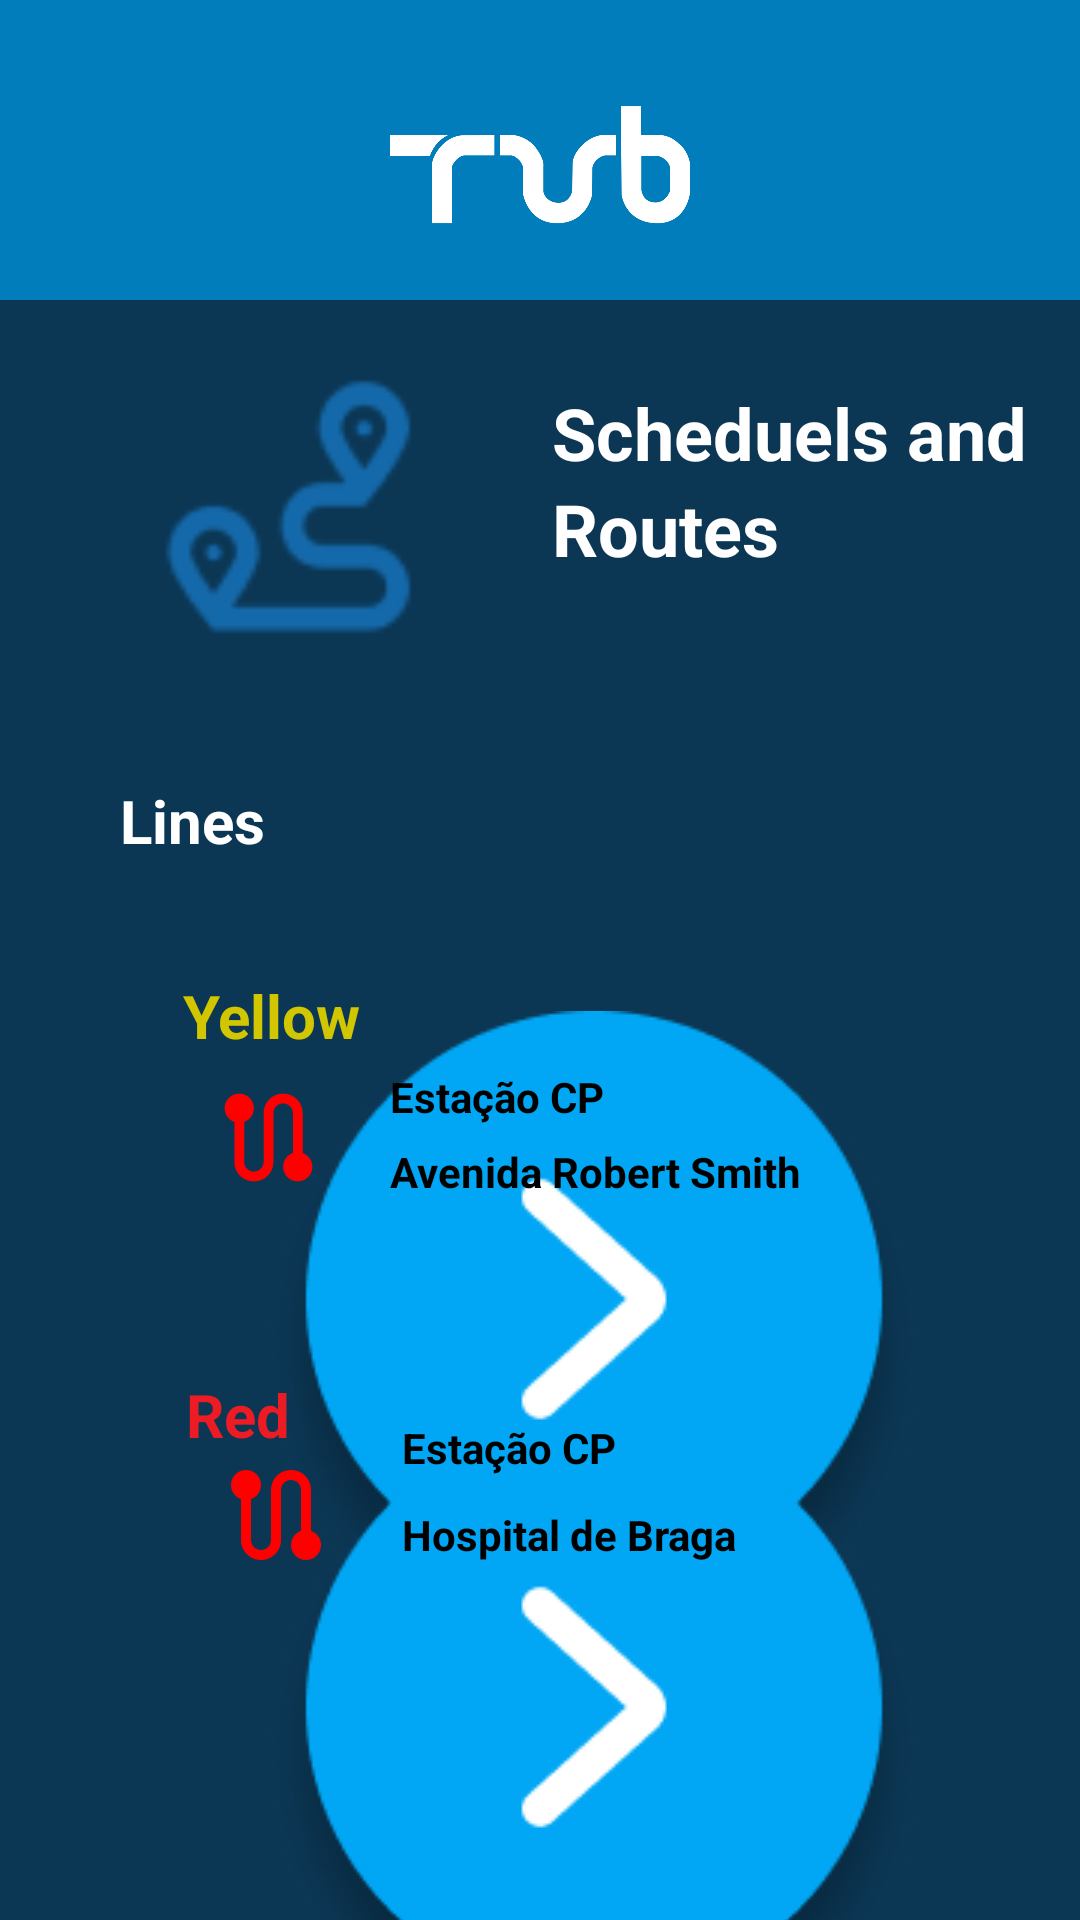

Write the Android layout XML for this screen, with the resource values it uses.
<!-- AndroidManifest.xml: application theme Theme.BRTApp -->
<!-- res/layout/scheduels_route_menu.xml -->
<?xml version="1.0" encoding="utf-8"?>
<androidx.constraintlayout.widget.ConstraintLayout xmlns:android="http://schemas.android.com/apk/res/android"
    xmlns:app="http://schemas.android.com/apk/res-auto"
    xmlns:tools="http://schemas.android.com/tools"
    android:layout_width="match_parent"
    android:layout_height="match_parent"
    android:background="@color/backgroundStandard">

    <include layout="@layout/header" />

    <ImageView
        android:layout_width="112dp"
        android:layout_height="109dp"
        android:layout_marginStart="40dp"
        android:layout_marginTop="116dp"
        android:background="@drawable/routes_icon"
        app:layout_constraintStart_toStartOf="parent"
        app:layout_constraintTop_toTopOf="parent" />

    <TextView
        android:layout_width="wrap_content"
        android:layout_height="wrap_content"
        android:layout_marginStart="184dp"
        android:layout_marginTop="128dp"
        android:text="Scheduels and"
        android:textColor="@color/white"
        android:textSize="24sp"
        android:textStyle="bold"
        app:layout_constraintStart_toStartOf="parent"
        app:layout_constraintTop_toTopOf="parent" />

    <TextView
        android:id="@+id/textView5"
        android:layout_width="wrap_content"
        android:layout_height="wrap_content"
        android:layout_marginStart="184dp"
        android:layout_marginTop="160dp"
        android:text="Routes"
        android:textColor="@color/white"
        android:textSize="24sp"
        android:textStyle="bold"
        app:layout_constraintStart_toStartOf="parent"
        app:layout_constraintTop_toTopOf="parent" />

    <TextView
        android:id="@+id/textView6"
        android:layout_width="wrap_content"
        android:layout_height="wrap_content"
        android:layout_marginStart="40dp"
        android:layout_marginTop="260dp"
        android:text="Lines"
        android:textColor="@color/white"
        android:textSize="20sp"
        android:textStyle="bold"
        app:layout_constraintStart_toStartOf="parent"
        app:layout_constraintTop_toTopOf="parent" />

    <ImageView
        android:layout_width="340dp"
        android:layout_height="100dp"
        android:layout_marginStart="40dp"
        android:layout_marginTop="315dp"
        android:background="@drawable/rectangle_square_menu_route_scheduels"
        app:layout_constraintStart_toStartOf="parent"
        app:layout_constraintTop_toTopOf="parent" />

    <ImageView
        android:layout_width="340dp"
        android:layout_height="100dp"
        android:layout_marginStart="40dp"
        android:layout_marginTop="448dp"
        android:background="@drawable/rectangle_square_menu_route_scheduels"
        app:layout_constraintStart_toStartOf="parent"
        app:layout_constraintTop_toTopOf="parent" />

    <TextView
        android:layout_width="69dp"
        android:layout_height="33dp"
        android:layout_marginStart="61dp"
        android:layout_marginTop="325dp"
        android:text="Yellow"
        android:textColor="@color/line_yellow"
        android:textSize="20sp"
        android:textStyle="bold"
        app:layout_constraintStart_toStartOf="parent"
        app:layout_constraintTop_toTopOf="parent" />

    <TextView
        android:id="@+id/textView8"
        android:layout_width="wrap_content"
        android:layout_height="wrap_content"
        android:layout_marginStart="62dp"
        android:layout_marginTop="458dp"
        android:text="Red"
        android:textColor="@color/line_red"
        android:textSize="20sp"
        android:textStyle="bold"
        app:layout_constraintStart_toStartOf="parent"
        app:layout_constraintTop_toTopOf="parent" />

    <ImageView
        android:id="@+id/imageView4"
        android:layout_width="wrap_content"
        android:layout_height="wrap_content"
        android:layout_marginTop="337dp"
        android:layout_marginEnd="50dp"
        app:layout_constraintEnd_toEndOf="parent"
        app:layout_constraintTop_toTopOf="parent"
        app:srcCompat="@drawable/botaoredondo" />

    <ImageView
        android:id="@+id/imageView7"
        android:layout_width="wrap_content"
        android:layout_height="wrap_content"
        android:layout_marginTop="473dp"
        android:layout_marginEnd="50dp"
        app:layout_constraintEnd_toEndOf="parent"
        app:layout_constraintTop_toTopOf="parent"
        app:srcCompat="@drawable/botaoredondo" />

    <ImageView
        android:id="@+id/imageView8"
        android:layout_width="39dp"
        android:layout_height="42dp"
        android:layout_marginStart="70dp"
        android:layout_marginTop="358dp"
        app:layout_constraintStart_toStartOf="parent"
        app:layout_constraintTop_toTopOf="parent"
        app:srcCompat="@drawable/route_icon" />

    <ImageView
        android:id="@+id/imageView10"
        android:layout_width="44dp"
        android:layout_height="40dp"
        android:layout_marginStart="70dp"
        android:layout_marginTop="485dp"
        app:layout_constraintStart_toStartOf="parent"
        app:layout_constraintTop_toTopOf="parent"
        app:srcCompat="@drawable/route_icon" />

    <TextView
        android:id="@+id/textView9"
        android:layout_width="wrap_content"
        android:layout_height="wrap_content"
        android:layout_marginStart="130dp"
        android:layout_marginTop="356dp"
        android:text="Estação CP"
        android:textColor="@color/black"
        android:textStyle="bold"
        app:layout_constraintStart_toStartOf="parent"
        app:layout_constraintTop_toTopOf="parent" />

    <TextView
        android:id="@+id/textView10"
        android:layout_width="wrap_content"
        android:layout_height="wrap_content"
        android:layout_marginStart="130dp"
        android:layout_marginTop="381dp"
        android:text="Avenida Robert Smith"
        android:textColor="@color/black"
        android:textStyle="bold"
        app:layout_constraintStart_toStartOf="parent"
        app:layout_constraintTop_toTopOf="parent" />

    <TextView
        android:id="@+id/textView11"
        android:layout_width="wrap_content"
        android:layout_height="wrap_content"
        android:layout_marginStart="134dp"
        android:layout_marginTop="473dp"
        android:text="Estação CP"
        android:textColor="#000000"
        android:textStyle="bold"
        app:layout_constraintStart_toStartOf="parent"
        app:layout_constraintTop_toTopOf="parent" />

    <TextView
        android:id="@+id/textView12"
        android:layout_width="wrap_content"
        android:layout_height="wrap_content"
        android:layout_marginStart="134dp"
        android:layout_marginTop="502dp"
        android:text="Hospital de Braga"
        android:textColor="#000000"
        android:textStyle="bold"
        app:layout_constraintStart_toStartOf="parent"
        app:layout_constraintTop_toTopOf="parent" />


</androidx.constraintlayout.widget.ConstraintLayout>
<!-- res/layout/header.xml (included above) -->
<?xml version="1.0" encoding="utf-8"?>
<RelativeLayout xmlns:android="http://schemas.android.com/apk/res/android"
    android:id="@+id/header"
    android:layout_width="match_parent"
    android:layout_height="100dp"
    android:background="@color/buttonColorStandard">

    <ImageView
        android:id="@+id/logo"
        android:layout_width="100dp"
        android:layout_height="50dp"
        android:layout_marginTop="30dp"
        android:layout_centerHorizontal="true"
        android:contentDescription="@string/logo"
        android:src="@drawable/tub_logo" />

    <ImageView
        android:id="@+id/arrow_header"
        android:layout_width="40dp"
        android:layout_height="30dp"
        android:layout_marginTop="43dp"
        android:layout_marginStart="15dp"
        android:contentDescription="@string/icon"
        android:src="@drawable/arrow_back" />

    <ImageView
        android:id="@+id/bell"
        android:layout_width="40dp"
        android:layout_height="40dp"
        android:layout_marginTop="38dp"
        android:layout_alignParentEnd="true"
        android:layout_marginEnd="15dp"
        android:contentDescription="@string/icon"
        android:src="@drawable/notifications_none" />


</RelativeLayout>
<!-- resources referenced by this layout -->
<resources>
  <color name="backgroundStandard">#0B3755</color>
  <color name="black">#FF000000</color>
  <color name="buttonColorStandard">#007DBA</color>
  <color name="line_red">#ED1C24</color>
  <color name="line_yellow">#D1C600</color>
  <color name="white">#FFFFFFFF</color>
  <!-- drawable botaoredondo: png bitmap (drawable, 16702 bytes) -->
  <!-- drawable route_icon (drawable) -->
  <vector xmlns:android="http://schemas.android.com/apk/res/android" android:height="24dp" android:tint="#FF0000" android:viewportHeight="24" android:viewportWidth="24" android:width="24dp">
        
      <path android:fillColor="@android:color/white" android:pathData="M19,15.18V7c0,-2.21 -1.79,-4 -4,-4s-4,1.79 -4,4v10c0,1.1 -0.9,2 -2,2s-2,-0.9 -2,-2V8.82C8.16,8.4 9,7.3 9,6c0,-1.66 -1.34,-3 -3,-3S3,4.34 3,6c0,1.3 0.84,2.4 2,2.82V17c0,2.21 1.79,4 4,4s4,-1.79 4,-4V7c0,-1.1 0.9,-2 2,-2s2,0.9 2,2v8.18c-1.16,0.41 -2,1.51 -2,2.82c0,1.66 1.34,3 3,3s3,-1.34 3,-3C21,16.7 20.16,15.6 19,15.18z"/>
      
  </vector>
  <!-- drawable routes_icon: png bitmap (drawable, 3883 bytes) -->
  <!-- drawable tub_logo: png bitmap (drawable, 40833 bytes) -->
  <string name="icon">icon</string>
  <string name="logo">logo</string>
  <style name="Theme.BRTApp" parent="Base.Theme.BRTApp" />
  <style name="Base.Theme.BRTApp" parent="Theme.AppCompat.Light.NoActionBar">
          
          
      </style>
</resources>
